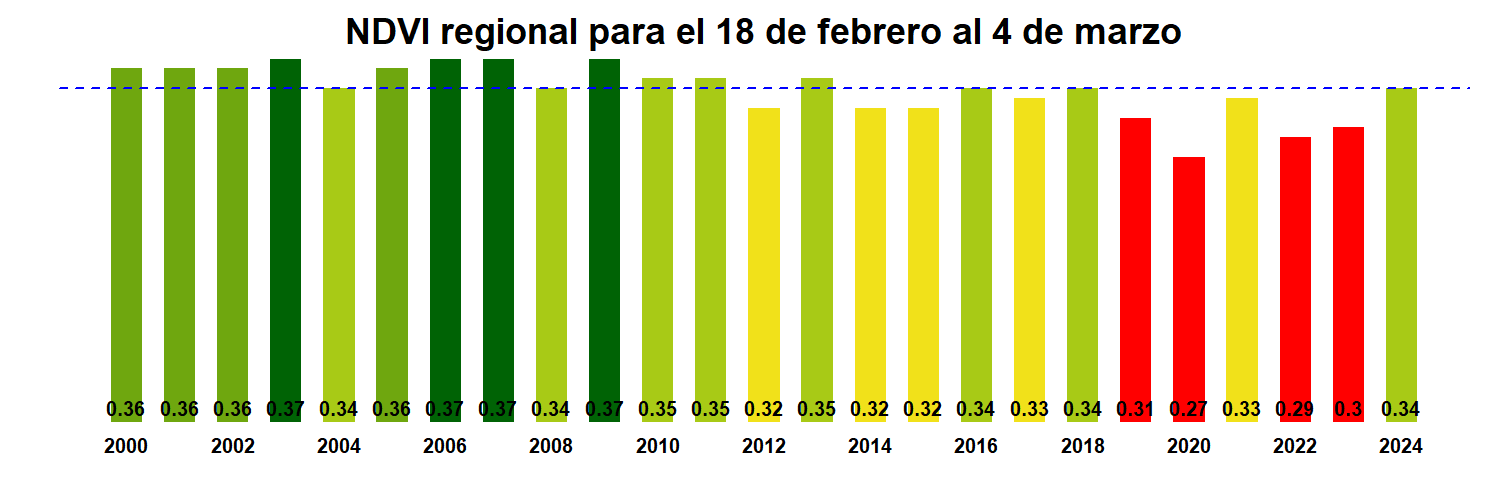

Values plotted in this chart, from the file beside it:
, x
R13.MOD13Q1.A2000049.061.250m.16.days.ND…, 0.36
R13.MOD13Q1.A2001049.061.250m.16.days.ND…, 0.36
R13.MOD13Q1.A2002049.061.250m.16.days.ND…, 0.36
R13.MOD13Q1.A2003049.061.250m.16.days.ND…, 0.37
R13.MOD13Q1.A2004049.061.250m.16.days.ND…, 0.34
R13.MOD13Q1.A2005049.061.250m.16.days.ND…, 0.36
R13.MOD13Q1.A2006049.061.250m.16.days.ND…, 0.37
R13.MOD13Q1.A2007049.061.250m.16.days.ND…, 0.37
R13.MOD13Q1.A2008049.061.250m.16.days.ND…, 0.34
R13.MOD13Q1.A2009049.061.250m.16.days.ND…, 0.37
R13.MOD13Q1.A2010049.061.250m.16.days.ND…, 0.35
R13.MOD13Q1.A2011049.061.250m.16.days.ND…, 0.35
R13.MOD13Q1.A2012049.061.250m.16.days.ND…, 0.32
R13.MOD13Q1.A2013049.061.250m.16.days.ND…, 0.35
R13.MOD13Q1.A2014049.061.250m.16.days.ND…, 0.32
R13.MOD13Q1.A2015049.061.250m.16.days.ND…, 0.32
R13.MOD13Q1.A2016049.061.250m.16.days.ND…, 0.34
R13.MOD13Q1.A2017049.061.250m.16.days.ND…, 0.33
R13.MOD13Q1.A2018049.061.250m.16.days.ND…, 0.34
R13.MOD13Q1.A2019049.061.250m.16.days.ND…, 0.31
R13.MOD13Q1.A2020049.061.250m.16.days.ND…, 0.27
R13.MOD13Q1.A2021049.061.250m.16.days.ND…, 0.33
R13.MOD13Q1.A2022049.061.250m.16.days.ND…, 0.29
R13.MOD13Q1.A2023049.061.250m.16.days.ND…, 0.3
R13.MOD13Q1.A2024049.061.250m.16.days.ND…, 0.34
